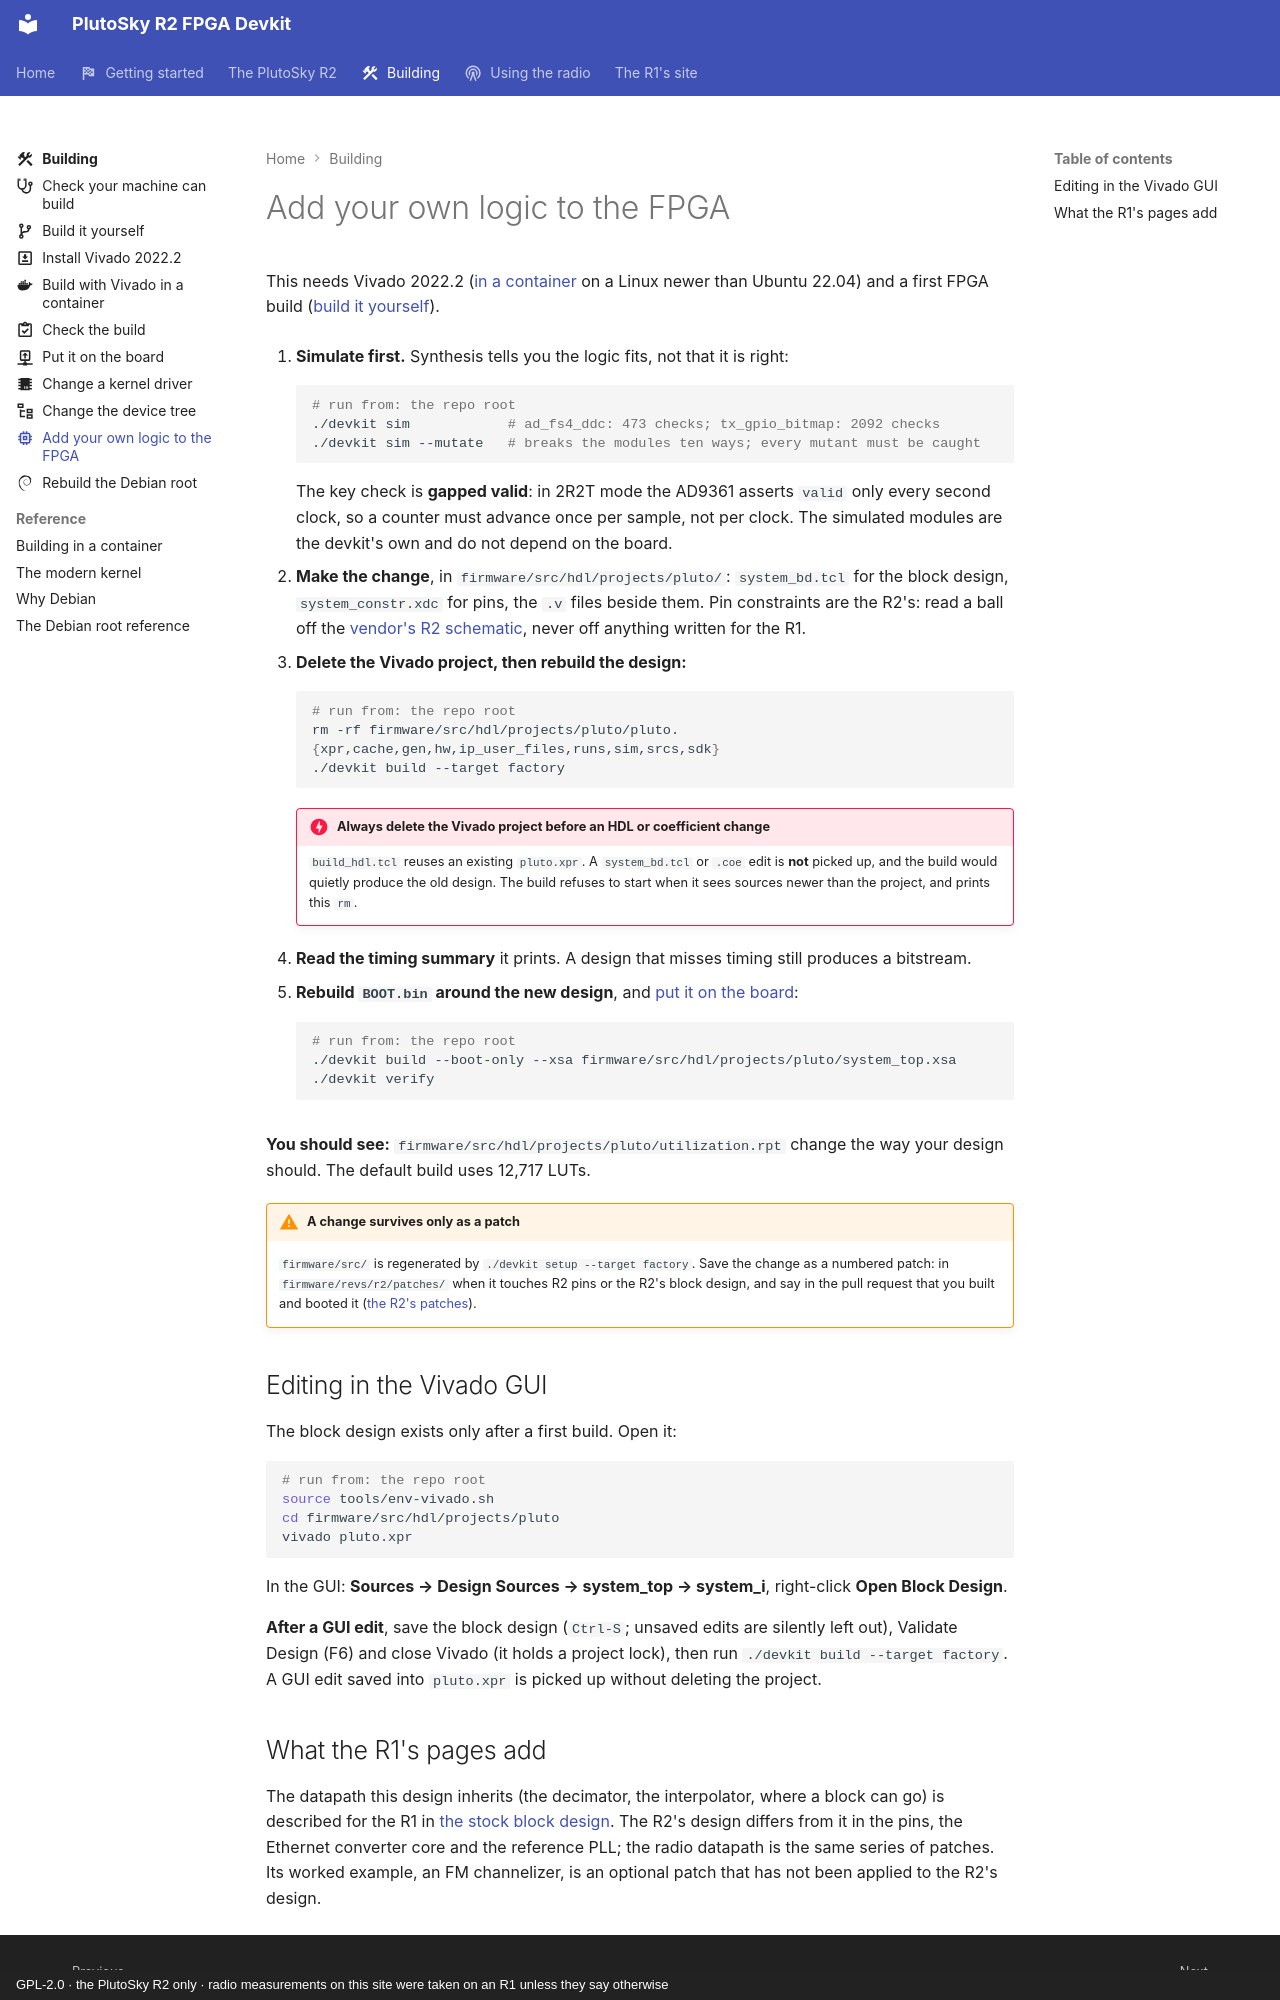

repository: matsvandamme/plutosky-r2-fpga-devkit · page: build/add-fpga-logic/index.html · generator: mkdocs · copyright: GPL-2.0 · the PlutoSky R2 only · radio measurements on this site were taken on an R1 unless they say otherwise

---
icon: material/memory
description: Simulate first, delete the Vivado project, rebuild the design, then rebuild BOOT.bin around the new .xsa.
---

# Add your own logic to the FPGA

This needs Vivado 2022.2 ([in a container](build-in-a-container.md) on a Linux
newer than Ubuntu 22.04) and a first FPGA build
([build it yourself](build-from-source.md#1-the-fpga-design)).

1. **Simulate first.** Synthesis tells you the logic fits, not that it is right:

    ```bash
    # run from: the repo root
    ./devkit sim            # ad_fs4_ddc: 473 checks; tx_gpio_bitmap: 2092 checks
    ./devkit sim --mutate   # breaks the modules ten ways; every mutant must be caught
    ```

    The key check is **gapped valid**: in 2R2T mode the AD9361 asserts `valid`
    only every second clock, so a counter must advance once per sample, not per
    clock. The simulated modules are the devkit's own and do not depend on the
    board.

2. **Make the change**, in `firmware/src/hdl/projects/pluto/`: `system_bd.tcl`
   for the block design, `system_constr.xdc` for pins, the `.v` files beside
   them. Pin constraints are the R2's: read a ball off the
   [vendor's R2 schematic](https://github.com/OpenSourceSDRLab/PlutoSky-R2),
   never off anything written for the R1.

3. **Delete the Vivado project, then rebuild the design:**

    ```bash
    # run from: the repo root
    rm -rf firmware/src/hdl/projects/pluto/pluto.{xpr,cache,gen,hw,ip_user_files,runs,sim,srcs,sdk}
    ./devkit build --target factory
    ```

    !!! danger "Always delete the Vivado project before an HDL or coefficient change"
        `build_hdl.tcl` reuses an existing `pluto.xpr`. A `system_bd.tcl` or `.coe`
        edit is **not** picked up, and the build would quietly produce the old
        design. The build refuses to start when it sees sources newer than the
        project, and prints this `rm`.

4. **Read the timing summary** it prints. A design that misses timing still
   produces a bitstream.

5. **Rebuild `BOOT.bin` around the new design**, and
   [put it on the board](flash-your-build.md):

    ```bash
    # run from: the repo root
    ./devkit build --boot-only --xsa firmware/src/hdl/projects/pluto/system_top.xsa
    ./devkit verify
    ```

**You should see:** `firmware/src/hdl/projects/pluto/utilization.rpt` change
the way your design should. The default build uses 12,717 LUTs.

!!! warning "A change survives only as a patch"
    `firmware/src/` is regenerated by `./devkit setup --target factory`. Save
    the change as a numbered patch: in `firmware/revs/r2/patches/` when it
    touches R2 pins or the R2's block design, and say in the pull request that
    you built and booted it ([the R2's patches](https://github.com/matsvandamme/plutosky-r2-fpga-devkit/blob/main/firmware/revs/r2/README.md)).

## Editing in the Vivado GUI

The block design exists only after a first build. Open it:

```bash
# run from: the repo root
source tools/env-vivado.sh
cd firmware/src/hdl/projects/pluto
vivado pluto.xpr
```

In the GUI: **Sources → Design Sources → system_top → system_i**, right-click
**Open Block Design**.

**After a GUI edit**, save the block design (`Ctrl-S`; unsaved edits are
silently left out), Validate Design (F6) and close Vivado (it holds a project
lock), then run `./devkit build --target factory`. A GUI edit saved into
`pluto.xpr` is picked up without deleting the project.
